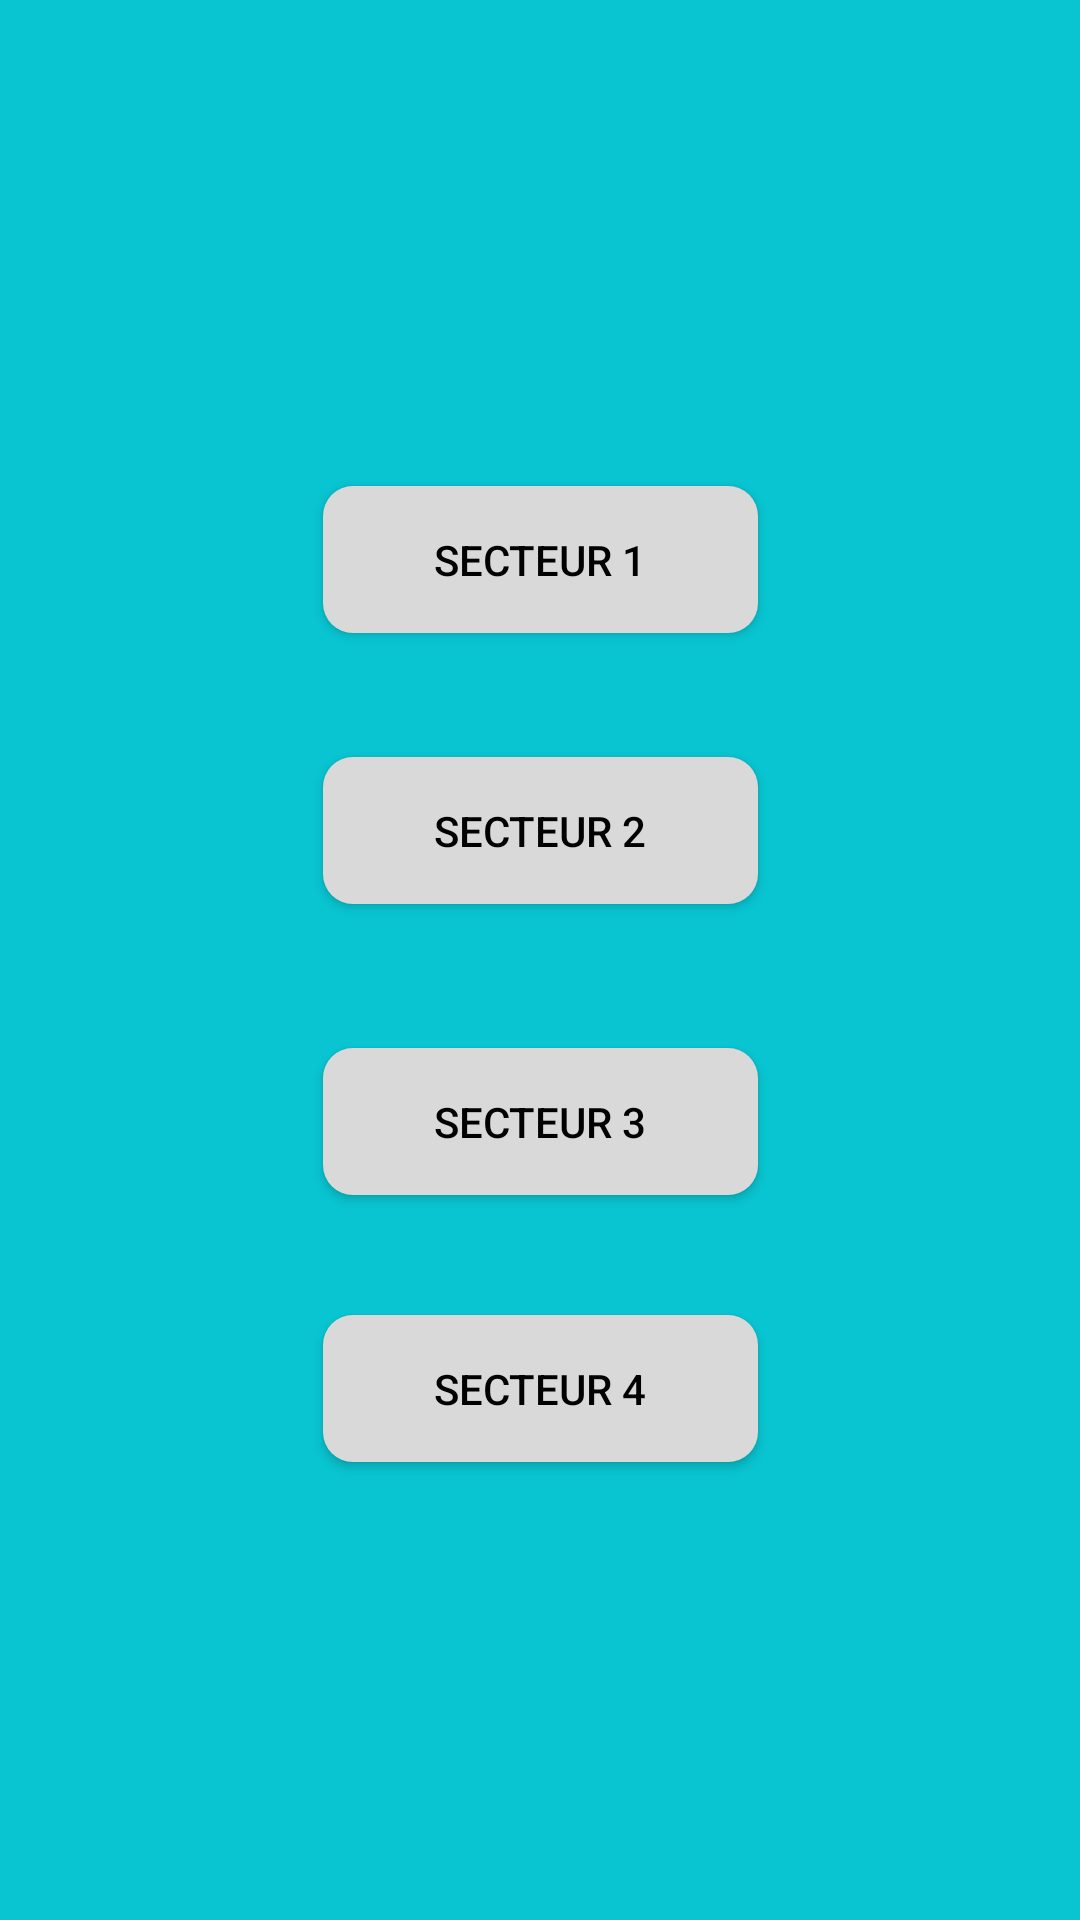

Here is an Android app screen rendered from its layout file. Give the layout XML and the strings, colors and styles it references.
<!-- AndroidManifest.xml: application theme Theme.S4android -->
<!-- res/layout/activity_main.xml -->
<?xml version="1.0" encoding="utf-8"?>
<androidx.constraintlayout.widget.ConstraintLayout xmlns:android="http://schemas.android.com/apk/res/android"
    xmlns:app="http://schemas.android.com/apk/res-auto"
    xmlns:tools="http://schemas.android.com/tools"
    android:id="@+id/main"
    android:layout_width="match_parent"
    android:layout_height="match_parent"
    android:background="@color/blue"
    tools:context=".MainActivity">

    <Button
        android:id="@+id/btnSecteur1"
        android:layout_width="145dp"
        android:layout_height="49dp"
        android:background="@drawable/rounded_button"
        android:text="SECTEUR 1"
        android:textColor="@color/black"
        app:backgroundTint="@null"
        app:layout_constraintBottom_toBottomOf="parent"
        app:layout_constraintEnd_toEndOf="parent"
        app:layout_constraintStart_toStartOf="parent"
        app:layout_constraintTop_toTopOf="parent"
        app:layout_constraintVertical_bias="0.274" />

    <Button
        android:id="@+id/btnSecteur4"
        android:layout_width="145dp"
        android:layout_height="49dp"
        android:background="@drawable/rounded_button"
        android:backgroundTint="@color/grey"
        android:text="SECTEUR 4"
        android:textColor="@color/black"
        app:backgroundTint="@null"
        app:layout_constraintBottom_toBottomOf="parent"
        app:layout_constraintEnd_toEndOf="parent"
        app:layout_constraintStart_toStartOf="parent"
        app:layout_constraintTop_toBottomOf="@+id/btnSecteur3"
        app:layout_constraintVertical_bias="0.207" />

    <Button
        android:id="@+id/btnSecteur3"
        android:layout_width="145dp"
        android:layout_height="49dp"
        android:background="@drawable/rounded_button"
        android:backgroundTint="@color/grey"
        android:text="SECTEUR 3"
        android:textColor="@color/black"
        app:backgroundTint="@null"
        app:layout_constraintBottom_toBottomOf="parent"
        app:layout_constraintEnd_toEndOf="parent"
        app:layout_constraintStart_toStartOf="parent"
        app:layout_constraintTop_toBottomOf="@+id/btnSecteur2"
        app:layout_constraintVertical_bias="0.166" />

    <Button
        android:id="@+id/btnSecteur2"
        android:layout_width="145dp"
        android:layout_height="49dp"
        android:background="@drawable/rounded_button"
        android:text="SECTEUR 2"
        android:textColor="@color/black"
        app:backgroundTint="@null"
        app:layout_constraintBottom_toBottomOf="parent"
        app:layout_constraintEnd_toEndOf="parent"
        app:layout_constraintStart_toStartOf="parent"
        app:layout_constraintTop_toBottomOf="@+id/btnSecteur1"
        app:layout_constraintVertical_bias="0.109" />

</androidx.constraintlayout.widget.ConstraintLayout>
<!-- resources referenced by this layout -->
<resources>
  <color name="black">#FF000000</color>
  <color name="blue">#08C5D1</color>
  <color name="grey">#D9D9D9</color>
  <!-- drawable rounded_button (drawable) -->
  <?xml version="1.0" encoding="utf-8"?>
  <shape xmlns:android="http://schemas.android.com/apk/res/android" android:shape="rectangle">
      <corners android:radius="10dp">
      </corners> 
      <solid android:color="@color/grey"/>
  </shape>
  <style name="Theme.S4android" parent="Base.Theme.S4android" />
  <style name="Base.Theme.S4android" parent="Theme.Material3.DayNight.NoActionBar">
          
          
      </style>
</resources>
